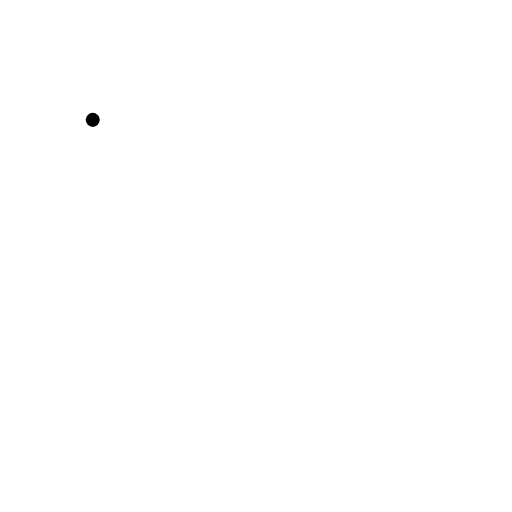
t = 0.00 s
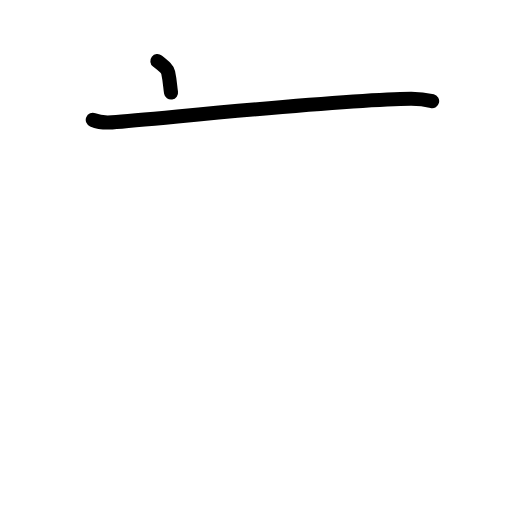
t = 1.63 s
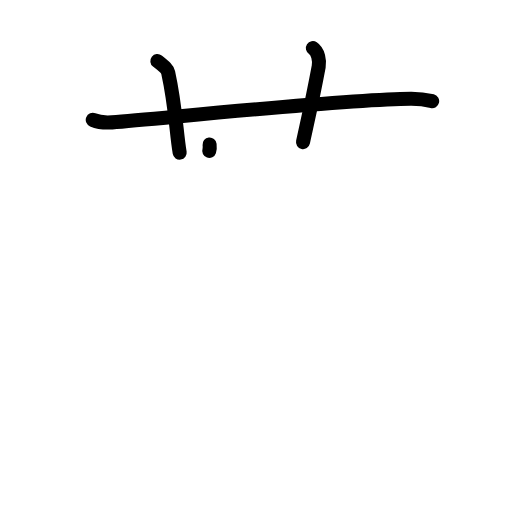
t = 3.25 s
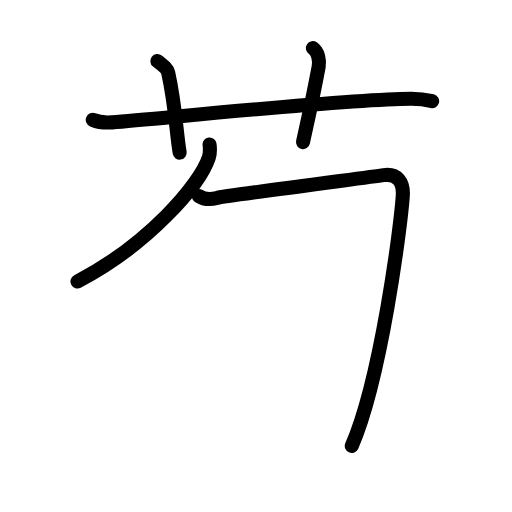
t = 4.80 s
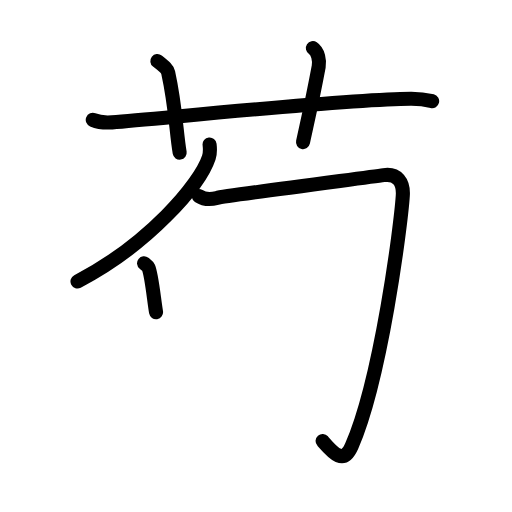
t = 5.75 s
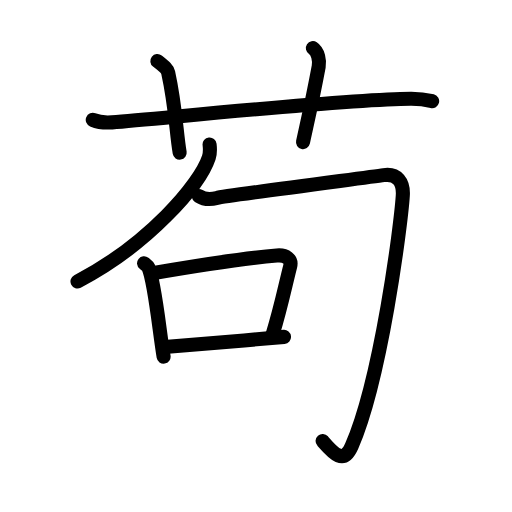
t = 8.00 s

The animated SVG that drew these frames (rendered in a browser with its animation timeline set to each time). Animation: 27 SMIL elements (animate=27); one cycle of 8.00 s.

<?xml version="1.0" encoding="UTF-8"?>
<!--
AniKanjiVG is licensed by CC-BY-SA Paul C. Sommerhoff (https://bitbucket.org/sommerhoff/anikanjivg).
AniKanjiVG uses KanjiVG which is licensed by CC-BY-SA Ulrich Apel (http://kanjivg.tagaini.net).
See also http://creativecommons.org/licenses/by-sa/3.0/
-->
<svg xmlns:kvg='http://kanjivg.tagaini.net' xmlns='http://www.w3.org/2000/svg' width='109' height='109' viewBox='0 0 109 109' style='fill:none;stroke:#000000;stroke-width:3;stroke-linecap:round;stroke-linejoin:round;' id="kvg:kanji_082df"><g id="kvg:082df" kvg:element="苟"><g id="kvg:082df-g1" kvg:element="艹" kvg:variant="true" kvg:original="艸" kvg:position="top" kvg:radical="general"><path id="kvg:082df-s1" kvg:type="㇐" d="M19.75,25.52c1.29,0.53,2.8,0.63,4.1,0.53c11.9-0.96,49.9-4.96,63.62-5.03c2.16-0.01,3.45,0.25,4.53,0.51"><animate attributeName="d" begin="0.0s" dur="0.3333333333333333s" from="M19.75,25.52C19.75,25.52,19.75,25.52,19.75,25.52" to="M19.75,25.52c1.29,0.53,2.8,0.63,4.1,0.53" />
<animate attributeName="d" begin="0.3333333333333333s" dur="0.3333333333333333s" from="M19.75,25.52c1.29,0.53,2.8,0.63,4.1,0.53c0,0,0,0,0,0,0" to="M19.75,25.52c1.29,0.53,2.8,0.63,4.1,0.53c11.9-0.96,49.9-4.96,63.62-5.03" />
<animate attributeName="d" begin="0.6666666666666666s" dur="0.3333333333333333s" from="M19.75,25.52c1.29,0.53,2.8,0.63,4.1,0.53c11.9-0.96,49.9-4.96,63.62-5.03c0,0,0,0,0,0,0" to="M19.75,25.52c1.29,0.53,2.8,0.63,4.1,0.53c11.9-0.96,49.9-4.96,63.62-5.03c2.16-0.01,3.45,0.25,4.53,0.51" />
</path>
<path id="kvg:082df-s2" kvg:type="㇑a" d="M33.5,13c1.61,1.27,2.13,1.66,2.3,2.44c1.61,7.33,1.7,12.56,2.45,17.06"><animate attributeName="d" begin="1.0s" dur="0.5s" from="M33.5,13C33.5,13,33.5,13,33.5,13" to="M33.5,13c1.61,1.27,2.13,1.66,2.3,2.44" />
<animate attributeName="d" begin="1.5s" dur="0.5s" from="M33.5,13c1.61,1.27,2.13,1.66,2.3,2.44c0,0,0,0,0,0,0" to="M33.5,13c1.61,1.27,2.13,1.66,2.3,2.44c1.61,7.33,1.7,12.56,2.45,17.06" />
<animate attributeName="d" begin="0s" dur="1.0s" from="M-100,-100" to="M-100,-100" />
</path>
<path id="kvg:082df-s3" kvg:type="㇑a" d="M66.61,10.25c1.14,0.75,1.46,2.69,1.24,3.89c-1.31,7.01-1.91,9.52-3.34,16.11"><animate attributeName="d" begin="2.0s" dur="0.5s" from="M66.61,10.25C66.61,10.25,66.61,10.25,66.61,10.25" to="M66.61,10.25c1.14,0.75,1.46,2.69,1.24,3.89" />
<animate attributeName="d" begin="2.5s" dur="0.5s" from="M66.61,10.25c1.14,0.75,1.46,2.69,1.24,3.89c0,0,0,0,0,0,0" to="M66.61,10.25c1.14,0.75,1.46,2.69,1.24,3.89c-1.31,7.01-1.91,9.52-3.34,16.11" />
<animate attributeName="d" begin="0s" dur="2.0s" from="M-100,-100" to="M-100,-100" />
</path>
</g>
<g id="kvg:082df-g2" kvg:element="句" kvg:position="bottom"><g id="kvg:082df-g3" kvg:element="勹"><g id="kvg:082df-g4" kvg:element="丿"><path id="kvg:082df-s4" kvg:type="㇒" d="M44.62,30.75c0.08,0.69,0.17,1.77-0.16,2.76c-1.92,5.82-12.91,18.58-27.96,26.4"><animate attributeName="d" begin="3.0s" dur="0.5s" from="M44.62,30.75C44.62,30.75,44.62,30.75,44.62,30.75" to="M44.62,30.75c0.08,0.69,0.17,1.77-0.16,2.76" />
<animate attributeName="d" begin="3.5s" dur="0.5s" from="M44.62,30.75c0.08,0.69,0.17,1.77-0.16,2.76c0,0,0,0,0,0,0" to="M44.62,30.75c0.08,0.69,0.17,1.77-0.16,2.76c-1.92,5.82-12.91,18.58-27.96,26.4" />
<animate attributeName="d" begin="0s" dur="3.0s" from="M-100,-100" to="M-100,-100" />
</path>
</g>
<path id="kvg:082df-s5" kvg:type="㇆" d="M42.31,41.72c0.97,0.63,2.33,0.84,3.88,0.42c1.55-0.42,31.65-4.31,35.49-4.86c2.91-0.42,4.27,1.47,4.07,4.4c-0.43,6.49-4.65,39.01-10.86,53.25c-1.79,4.1-3.92,1.57-6.21-1.05"><animate attributeName="d" begin="4.0s" dur="0.2s" from="M42.31,41.72C42.31,41.72,42.31,41.72,42.31,41.72" to="M42.31,41.72c0.97,0.63,2.33,0.84,3.88,0.42" />
<animate attributeName="d" begin="4.2s" dur="0.2s" from="M42.31,41.72c0.97,0.63,2.33,0.84,3.88,0.42c0,0,0,0,0,0,0" to="M42.31,41.72c0.97,0.63,2.33,0.84,3.88,0.42c1.55-0.42,31.65-4.31,35.49-4.86" />
<animate attributeName="d" begin="4.4s" dur="0.2s" from="M42.31,41.72c0.97,0.63,2.33,0.84,3.88,0.42c1.55-0.42,31.65-4.31,35.49-4.86c0,0,0,0,0,0,0" to="M42.31,41.72c0.97,0.63,2.33,0.84,3.88,0.42c1.55-0.42,31.65-4.31,35.49-4.86c2.91-0.42,4.27,1.47,4.07,4.4" />
<animate attributeName="d" begin="4.6s" dur="0.2s" from="M42.31,41.72c0.97,0.63,2.33,0.84,3.88,0.42c1.55-0.42,31.65-4.31,35.49-4.86c2.91-0.42,4.27,1.47,4.07,4.4c0,0,0,0,0,0,0" to="M42.31,41.72c0.97,0.63,2.33,0.84,3.88,0.42c1.55-0.42,31.65-4.31,35.49-4.86c2.91-0.42,4.27,1.47,4.07,4.4c-0.43,6.49-4.65,39.01-10.86,53.25" />
<animate attributeName="d" begin="4.8s" dur="0.2s" from="M42.31,41.72c0.97,0.63,2.33,0.84,3.88,0.42c1.55-0.42,31.65-4.31,35.49-4.86c2.91-0.42,4.27,1.47,4.07,4.4c-0.43,6.49-4.65,39.01-10.86,53.25c0,0,0,0,0,0,0" to="M42.31,41.72c0.97,0.63,2.33,0.84,3.88,0.42c1.55-0.42,31.65-4.31,35.49-4.86c2.91-0.42,4.27,1.47,4.07,4.4c-0.43,6.49-4.65,39.01-10.86,53.25c-1.79,4.1-3.92,1.57-6.21-1.05" />
<animate attributeName="d" begin="0s" dur="4.0s" from="M-100,-100" to="M-100,-100" />
</path>
</g>
<g id="kvg:082df-g5" kvg:element="口"><path id="kvg:082df-s6" kvg:type="㇑" d="M30.67,56.05c0.38,0.3,0.77,0.56,0.94,0.94c1.33,3.01,2.32,13.53,3.22,18.94"><animate attributeName="d" begin="5.0s" dur="0.5s" from="M30.67,56.05C30.67,56.05,30.67,56.05,30.67,56.05" to="M30.67,56.05c0.38,0.3,0.77,0.56,0.94,0.94" />
<animate attributeName="d" begin="5.5s" dur="0.5s" from="M30.67,56.05c0.38,0.3,0.77,0.56,0.94,0.94c0,0,0,0,0,0,0" to="M30.67,56.05c0.38,0.3,0.77,0.56,0.94,0.94c1.33,3.01,2.32,13.53,3.22,18.94" />
<animate attributeName="d" begin="0s" dur="5.0s" from="M-100,-100" to="M-100,-100" />
</path>
<path id="kvg:082df-s7" kvg:type="㇕b" d="M32.15,58.22c9.85-1.7,21.48-3.38,26.79-3.83c1.94-0.17,3.23,0.78,2.83,2.33c-1.03,4.03-2,8.85-3.71,14.39"><animate attributeName="d" begin="6.0s" dur="0.3333333333333333s" from="M32.15,58.22C32.15,58.22,32.15,58.22,32.15,58.22" to="M32.15,58.22c9.85-1.7,21.48-3.38,26.79-3.83" />
<animate attributeName="d" begin="6.333333333333333s" dur="0.3333333333333333s" from="M32.15,58.22c9.85-1.7,21.48-3.38,26.79-3.83c0,0,0,0,0,0,0" to="M32.15,58.22c9.85-1.7,21.48-3.38,26.79-3.83c1.94-0.17,3.23,0.78,2.83,2.33" />
<animate attributeName="d" begin="6.666666666666667s" dur="0.3333333333333333s" from="M32.15,58.22c9.85-1.7,21.48-3.38,26.79-3.83c1.94-0.17,3.23,0.78,2.83,2.33c0,0,0,0,0,0,0" to="M32.15,58.22c9.85-1.7,21.48-3.38,26.79-3.83c1.94-0.17,3.23,0.78,2.83,2.33c-1.03,4.03-2,8.85-3.71,14.39" />
<animate attributeName="d" begin="0s" dur="6.0s" from="M-100,-100" to="M-100,-100" />
</path>
<path id="kvg:082df-s8" kvg:type="㇐b" d="M35.09,73.89c6.24-0.51,16.8-1.39,25.37-2.17"><animate attributeName="d" begin="7.0s" dur="1.0s" from="M35.09,73.89C35.09,73.89,35.09,73.89,35.09,73.89" to="M35.09,73.89c6.24-0.51,16.8-1.39,25.37-2.17" />
<animate attributeName="d" begin="0s" dur="7.0s" from="M-100,-100" to="M-100,-100" />
</path>
</g>
</g>
</g>
</svg>
